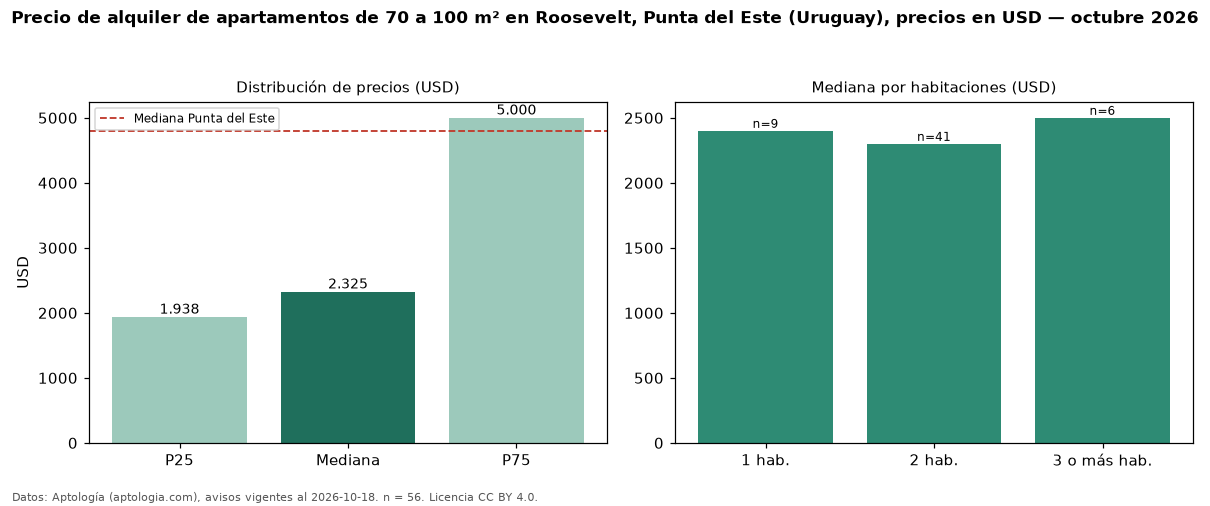

Values plotted in this chart, from the file beside it:
seccion, metrica, valor, moneda, n
filtro, area3, de 70 a 100 m², , 56
precio, p25, 1938, USD, 56
precio, mediana, 2325, USD, 56
precio, p75, 5000, USD, 56
precio, minimo, 1200, USD, 56
precio, maximo, 12500, USD, 56
m2, mediana_precio_m2, 28.76, USD, 56
m2, area_mediana_m2, 82.0, m2, 56
banos, mediana_banos, 2.0, , 
parqueadero, pct_con_parqueadero, 100.0, %, 43
habitaciones, 1, 2400, USD, 9
habitaciones, 2, 2300, USD, 41
habitaciones, 3+, 2500, USD, 6
ciudad, mediana_ciudad_referencia, 4800, USD, 
ciudad, mediana_m2_ciudad, 41.27, USD, 
fuente, fecha_datos, 2026-10-18, , 
fuente, atribucion, https://www.aptologia.com/uy/alquiler/pu…, , 
fuente, licencia, CC BY 4.0, , 
